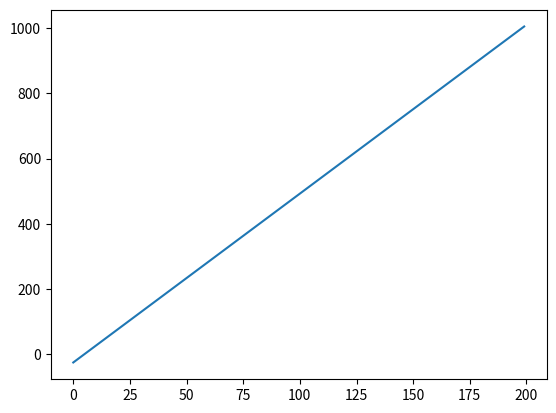

Reproduce this figure in Python.
import matplotlib.pyplot as plt

def compute_function_coeff(x, y):
    x_mean = sum(x) / len(x)
    y_mean = sum(y) / len(y)

    a = sum((x[i] - x_mean) * y[i] for i in range(len(x))) / sum((xi - x_mean) ** 2 for xi in x)

    b = sum(x[i] * (y_mean * x[i] - x_mean * y[i]) for i in range(len(x))) / sum((xi - x_mean) ** 2 for xi in x)

    return (a, b)


def plot_function(x, y):
    (a, b) = compute_function_coeff(x, y)

    xx = [i for i in range(0, 200)]
    yy = [a * xx[i] + b for i in range(0, 200)]

    plt.plot(xx, yy)
    plt.show()


x = [i for i in range(1, 19)]
y = [1, 1, 3, 3, 3, 3, 4, 6, 6, 9, 13, 15, 17, 29, 47, 59, 89, 123]

plot_function(x, y)